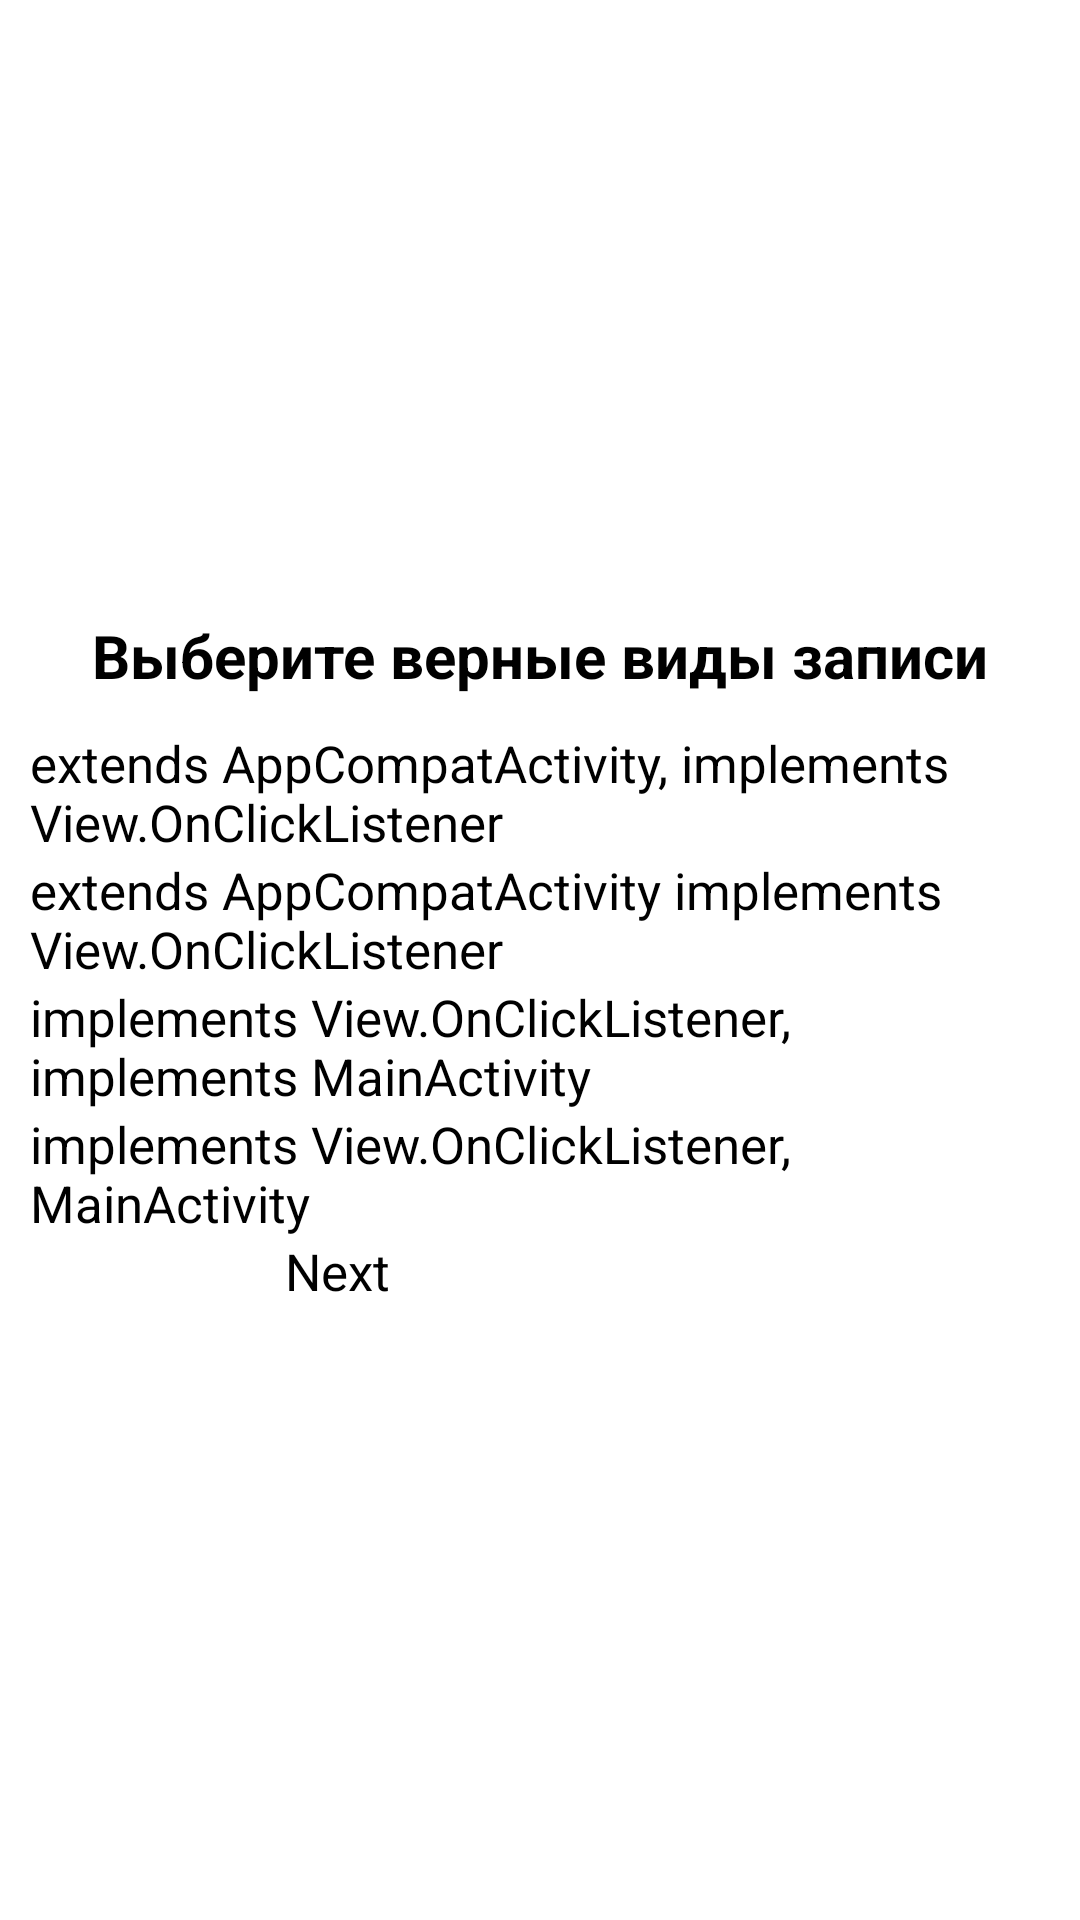

Android layout source for this screen:
<!-- AndroidManifest.xml: application theme Theme.JetpackModule -->
<!-- res/layout/activity_main2.xml -->
<?xml version="1.0" encoding="utf-8"?>
<LinearLayout android:layout_width="match_parent"
    android:layout_height="match_parent" xmlns:android="http://schemas.android.com/apk/res/android"
    android:orientation="vertical"
    android:gravity="center"
    android:background="@color/white">
    <TextView
        android:textStyle="bold"
        android:layout_width="wrap_content"
        android:layout_height="wrap_content"
        style="@style/Qestion"
        android:text="Выберите верные виды записи"/>
    <LinearLayout
        android:layout_width="match_parent"
        android:layout_height="wrap_content"
        android:orientation="vertical"
        android:layout_marginHorizontal="10dp"
        android:gravity="left">
        <TextView
            android:layout_width="wrap_content"
            android:layout_height="wrap_content"
            android:textSize="8sp"/>
        <CheckBox
            android:id="@+id/case1"
            android:layout_width="wrap_content"
            android:layout_height="wrap_content"
            android:textSize="17sp"
            android:text="extends AppCompatActivity, implements View.OnClickListener"/>
        <CheckBox
            android:id="@+id/case2"
            android:layout_width="wrap_content"
            android:layout_height="wrap_content"
            android:textSize="17sp"
            android:text="extends AppCompatActivity implements View.OnClickListener"/>
        <CheckBox
            android:id="@+id/case3"
            android:layout_width="wrap_content"
            android:layout_height="wrap_content"
            android:textSize="17sp"
            android:text="implements View.OnClickListener, implements MainActivity"/>
        <CheckBox
            android:id="@+id/case4"
            android:layout_width="wrap_content"
            android:layout_height="wrap_content"
            android:textSize="17sp"
            android:text="implements View.OnClickListener, MainActivity"/>
    </LinearLayout>
    <Button
        android:textSize="17sp"
        android:id="@+id/n1"
        android:layout_width="170dp"
        android:layout_height="wrap_content"
        android:text="Next" />
</LinearLayout>
<!-- resources referenced by this layout -->
<resources>
  <color name="white">#FFFFFFFF</color>
  <style name="Qestion" paranet="@styles/Text">
          <item name="android:textColor">#FF000000</item>
          <item name="android:textSize">20sp</item>
          <item name="android:typeface">sans</item>
      </style>
  <style name="Theme.JetpackModule" parent="Theme.AppCompat.DayNight.NoActionBar">
          <item name="colorPrimary">@color/purple_500</item>
      </style>
  <color name="purple_500">#FF6200EE</color>
</resources>
